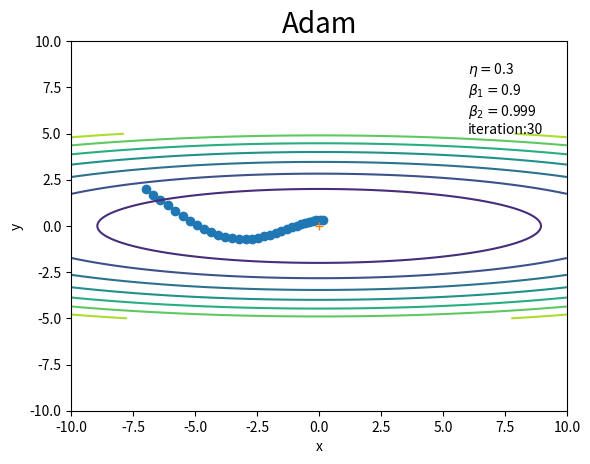

The script that saved this image:
# この項で利用するライブラリを読み込む
import numpy as np
import matplotlib.pyplot as plt

# Adamの実装
class Adam:

    # インスタンス変数を定義
    def __init__(self, lr=0.001, beta1=0.9, beta2=0.999):
        self.lr = lr # 学習率
        self.beta1 = beta1 # mの減衰率
        self.beta2 = beta2 # vの減衰率
        self.iter = 0 # 試行回数を初期化
        self.m = None # モーメンタム
        self.v = None # 適合的な学習係数
    
    # パラメータの更新メソッドを定義
    def update(self, params, grads):
        # mとvを初期化
        if self.m is None: # 初回のみ
            self.m = {}
            self.v = {}
            for key, val in params.items():
                self.m[key] = np.zeros_like(val) # 全ての要素が0
                self.v[key] = np.zeros_like(val) # 全ての要素が0
        
        # パラメータごとに値を更新
        self.iter += 1 # 更新回数をカウント
        lr_t  = self.lr * np.sqrt(1.0 - self.beta2 ** self.iter) / (1.0 - self.beta1 ** self.iter) # 式(6)の学習率の項
        for key in params.keys():
            self.m[key] = self.beta1 * self.m[key] + (1 - self.beta1) * grads[key] # 式(1)
            self.v[key] = self.beta2 * self.v[key] + (1 - self.beta2) * (grads[key] ** 2) # 式(2)
            params[key] -= lr_t * self.m[key] / (np.sqrt(self.v[key]) + 1e-7) # 式(6)

# 式(6.2)
def f(x, y):
    return x ** 2 / 20.0 + y ** 2

# 式(6.2)の勾配(偏微分)
def df(x, y):
    # 偏微分
    dx = x / 10.0 # df / dx
    dy = 2.0 * y # df / dy
    return dx, dy # (値を2つ出力！)

# 等高線用の値
x = np.arange(-10, 10, 0.01) # x軸の値
y = np.arange(-5, 5, 0.01) # y軸の値
X, Y = np.meshgrid(x, y) # 格子状の点に変換
Z = f(X, Y)

# 作図
# plt.contour(X, Y, Z) # 等高線
# plt.plot(0, 0, '+') # 最小値の点
# plt.xlim(-10, 10) # x軸の範囲
# plt.ylim(-10, 10) # y軸の範囲
# plt.xlabel("x") # x軸ラベル
# plt.ylabel("y") # y軸ラベル
# plt.title("$f(x, y) = \\frac{1}{20} x^2 + y^2$", fontsize=20) # タイトル
# plt.show()

# パラメータの初期値を指定
params = {}
params['x'] = -7.0
params['y'] = 2.0

# 勾配の初期値を指定
grads = {}
grads['x'] = 0
grads['y'] = 0

# 学習率を指定
lr = 0.3

# 減衰率を指定
beta1 = 0.9
beta2 = 0.999

# インスタンスを作成
optimizer = Adam(lr=lr, beta1=beta1, beta2=beta2)

# 試行回数を指定
iter_num = 30

# 更新値の記録用リストを初期化
x_history = []
y_history = []

# 初期値を保存
x_history.append(params['x'])
y_history.append(params['y'])

# 関数の最小値を探索
for _ in range(iter_num):
    
    # 勾配を計算
    grads['x'], grads['y'] = df(params['x'], params['y'])
    
    # パラメータを更新
    optimizer.update(params, grads)
    
    # パラメータを記録
    x_history.append(params['x'])
    y_history.append(params['y'])

# 作図
plt.plot(x_history, y_history, 'o-') # パラメータの推移
plt.contour(X, Y, Z) # 等高線
plt.plot(0, 0, '+') # 最小値の点
plt.xlim(-10, 10) # x軸の範囲
plt.ylim(-10, 10) # y軸の範囲
plt.xlabel("x") # x軸ラベル
plt.ylabel("y") # y軸ラベル
plt.title("Adam", fontsize=20) # タイトル
plt.text(6, 5, "$\\eta=$" + str(lr) + "\n$\\beta_1=$" + str(beta1) + 
         "\n$\\beta_2=$" + str(beta2) + "\niteration:" + str(iter_num)) # メモ
plt.show()